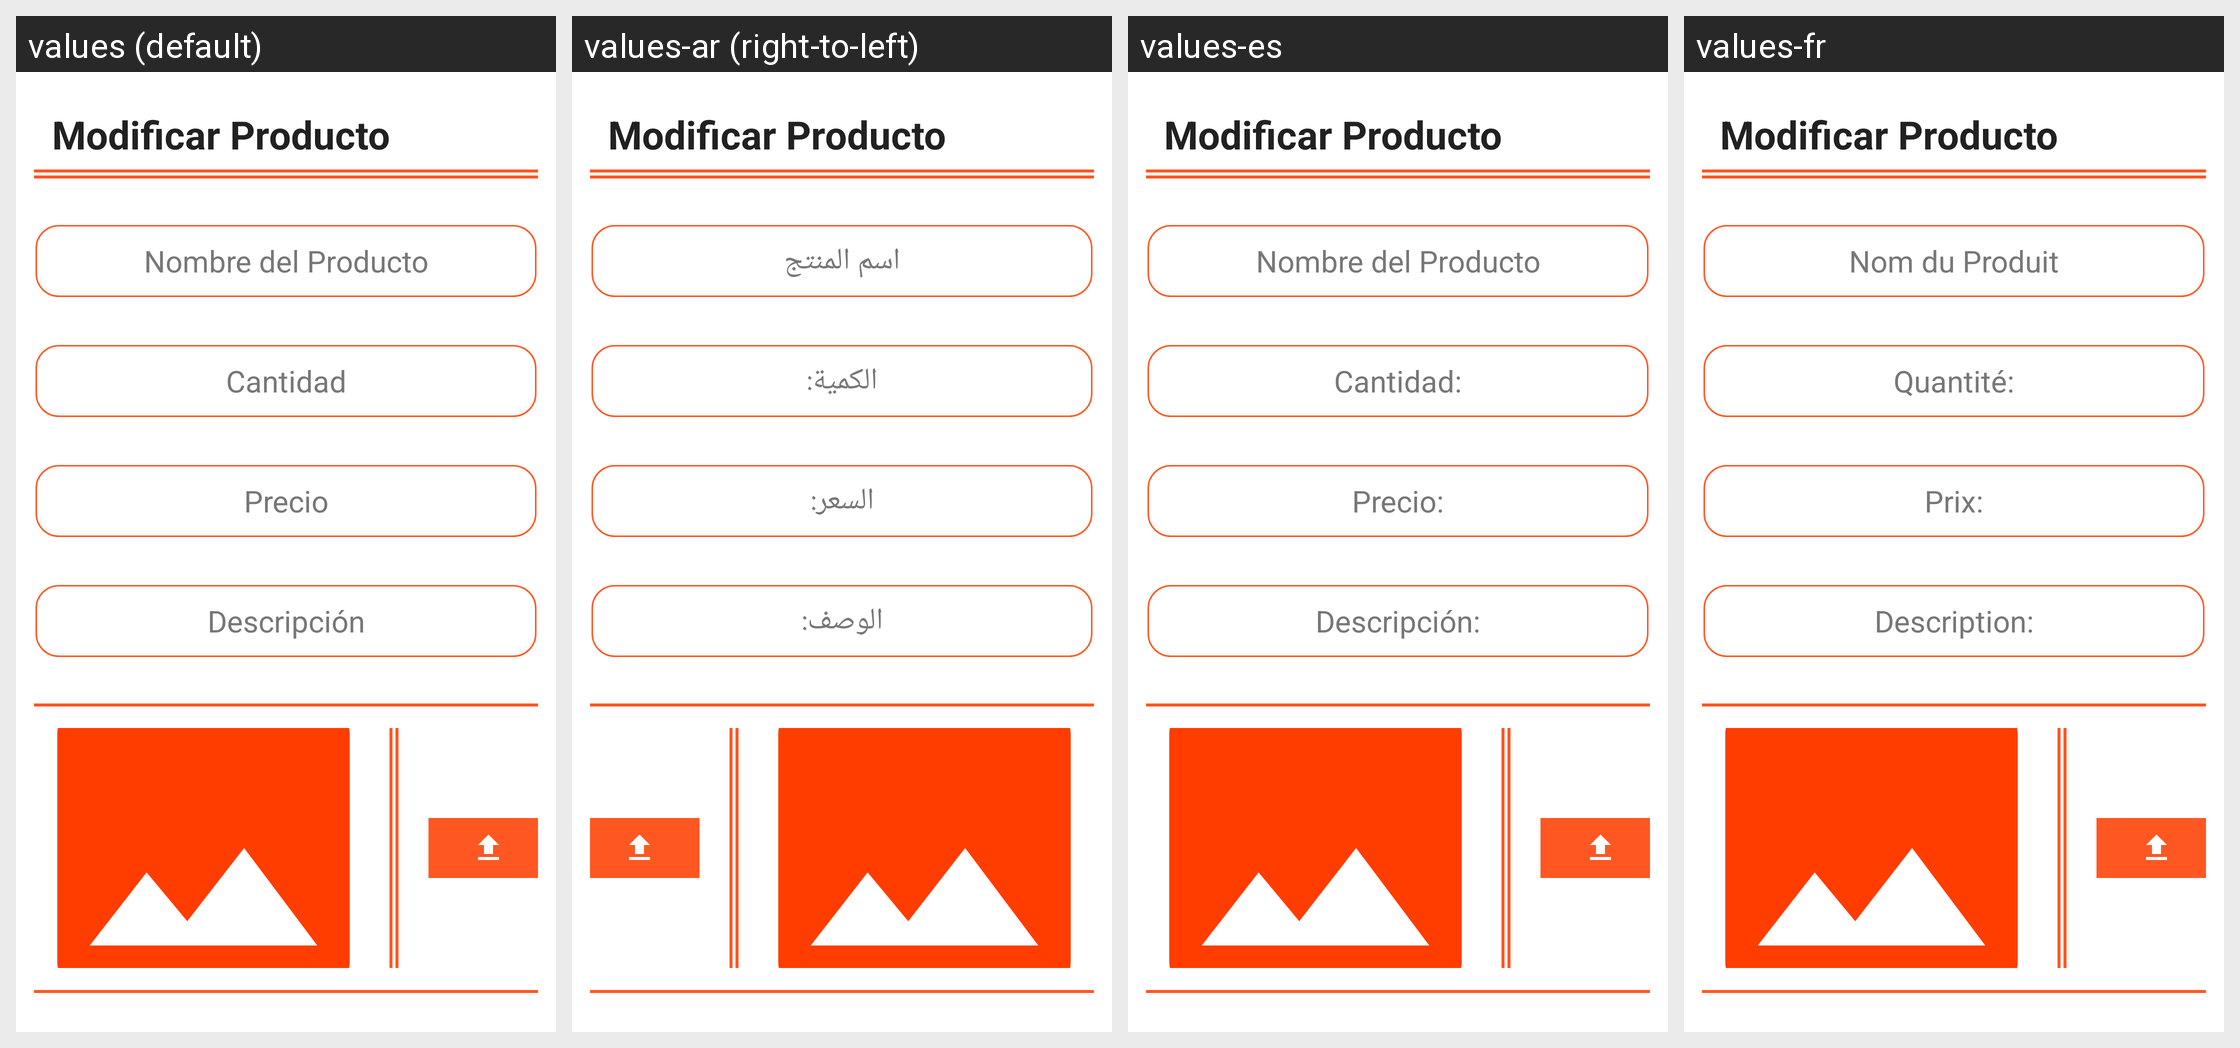

For this localized Android screen grid, give each drawn string resource with its value in every locale shown.
Android screen res/layout/fragment_edit_product.xml rendered under 4 locales, left to right: values (default), values-ar (right-to-left), values-es, values-fr. Device: Nexus 5 (rendered at 1080×1920; each locale shown at half size, 540×960, under a caption strip naming it); theme Base.Theme.RetailStock.
Strings drawn on this screen, with the default value and each locale's value (text and hints the layout hard-codes, and strings that could not be matched under every locale, appear in the picture but are not listed):

edit_product
  values: Modificar Producto
  values-ar: Modificar Producto  [not translated; the default value is used]
  values-es: Modificar Producto  [not translated; the default value is used]
  values-fr: Modificar Producto  [not translated; the default value is used]

product_name
  values: Nombre del Producto
  values-ar: اسم المنتج
  values-es: Nombre del Producto
  values-fr: Nom du Produit

quantity
  values: Cantidad
  values-ar: الكمية:
  values-es: Cantidad:
  values-fr: Quantité:

price
  values: Precio
  values-ar: السعر:
  values-es: Precio:
  values-fr: Prix:

description
  values: Descripción
  values-ar: الوصف:
  values-es: Descripción:
  values-fr: Description:
